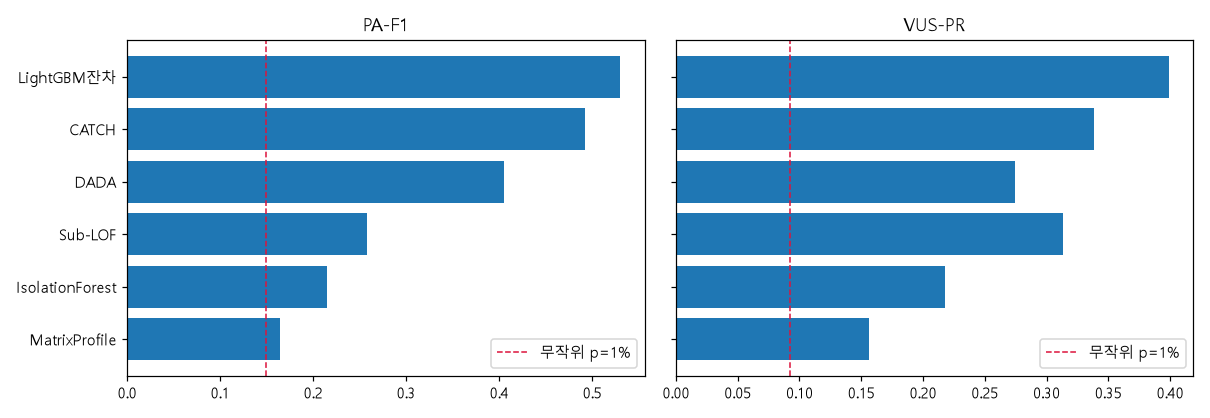

The file beside this chart, header and first rows:
method, PA-F1, VUS-PR, AUC-PR, PA-F1 순위, VUS-PR 순위, 순위 차이, 무작위(p=1%) 대비 VUS-PR(배), 건물별 VUS-PR 1위 횟수, 라벨 사용
CATCH, 0.4925, 0.3383, 0.1597, 2, 2, 0, 3.655, 4, 없음
DADA, 0.4057, 0.2741, 0.1164, 3, 4, -1, 2.961, 3, 없음
Sub-LOF, 0.2576, 0.3132, 0.08734, 4, 3, 1, 3.384, 3, 없음
MatrixProfile, 0.1645, 0.1564, 0.04137, 6, 6, 0, 1.689, 1, 없음
IsolationForest, 0.2154, 0.2179, 0.09365, 5, 5, 0, 2.354, 3, 없음
LightGBM잔차, 0.5299, 0.399, 0.2597, 1, 1, 0, 4.31, 3, 지도(정상구간 선별)
